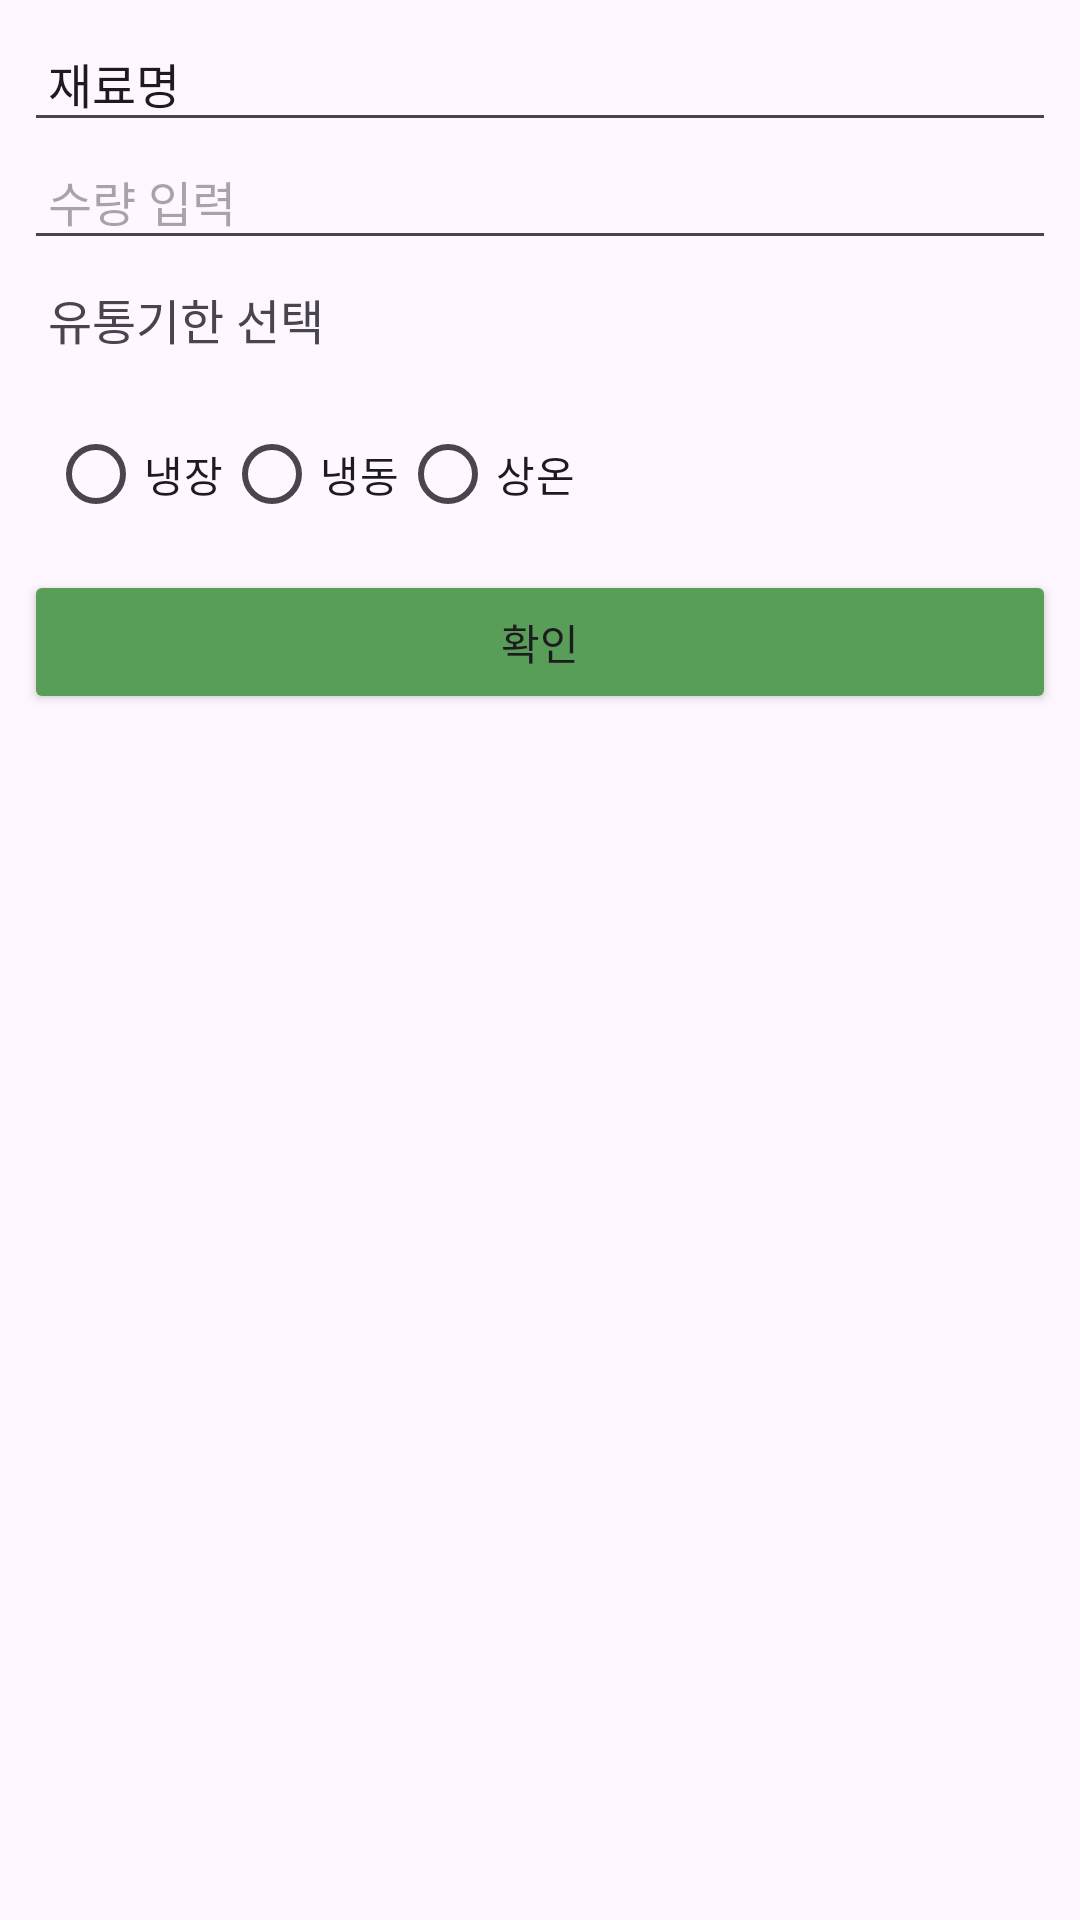

Android layout source for this screen:
<!-- AndroidManifest.xml: application theme Theme.Recipe_rcm -->
<!-- res/layout/dialog_edit_ingredient.xml -->
<LinearLayout
    xmlns:android="http://schemas.android.com/apk/res/android"
    android:layout_width="match_parent"
    android:layout_height="wrap_content"
    android:orientation="vertical"
    android:padding="8dp">

    <EditText
        android:id="@+id/tvIngredientName"
        android:layout_width="match_parent"
        android:layout_height="wrap_content"
        android:text="재료명"
        android:textSize="16sp"
        android:padding="8dp" />

    <EditText
        android:id="@+id/etIngredientCount"
        android:layout_width="match_parent"
        android:layout_height="wrap_content"
        android:hint="수량 입력"
        android:textSize="16sp"
        android:padding="8dp" />

    
    <TextView
        android:id="@+id/tvExpiration"
        android:layout_width="match_parent"
        android:layout_height="wrap_content"
        android:text="유통기한 선택"
        android:textSize="16sp"
        android:padding="8dp"
        android:background="?android:attr/selectableItemBackground"
        android:clickable="true"
        android:focusable="true"
        android:gravity="left" /> 

    
    <RadioGroup
        android:id="@+id/radioGroupStorage"
        android:layout_width="match_parent"
        android:layout_height="wrap_content"
        android:orientation="horizontal"
        android:padding="8dp">

        <RadioButton
            android:id="@+id/radioRefrigerated"
            android:layout_width="wrap_content"
            android:layout_height="wrap_content"
            android:text="냉장" />

        <RadioButton
            android:id="@+id/radioFrozen"
            android:layout_width="wrap_content"
            android:layout_height="wrap_content"
            android:text="냉동" />

        <RadioButton
            android:id="@+id/radioRoomTemp"
            android:layout_width="wrap_content"
            android:layout_height="wrap_content"
            android:text="상온" />
    </RadioGroup>

    
    <Button
        android:id="@+id/btnConfirm"
        android:layout_width="match_parent"
        android:layout_height="wrap_content"
        android:backgroundTint="#589D58"
        android:padding="8dp"
        android:text="확인"
        android:textSize="14sp" />
</LinearLayout>
<!-- resources referenced by this layout -->
<resources>
  <style name="Theme.Recipe_rcm" parent="Base.Theme.Recipe_rcm" />
  <style name="Base.Theme.Recipe_rcm" parent="Theme.Material3.DayNight.NoActionBar">
          
          
      </style>
</resources>
